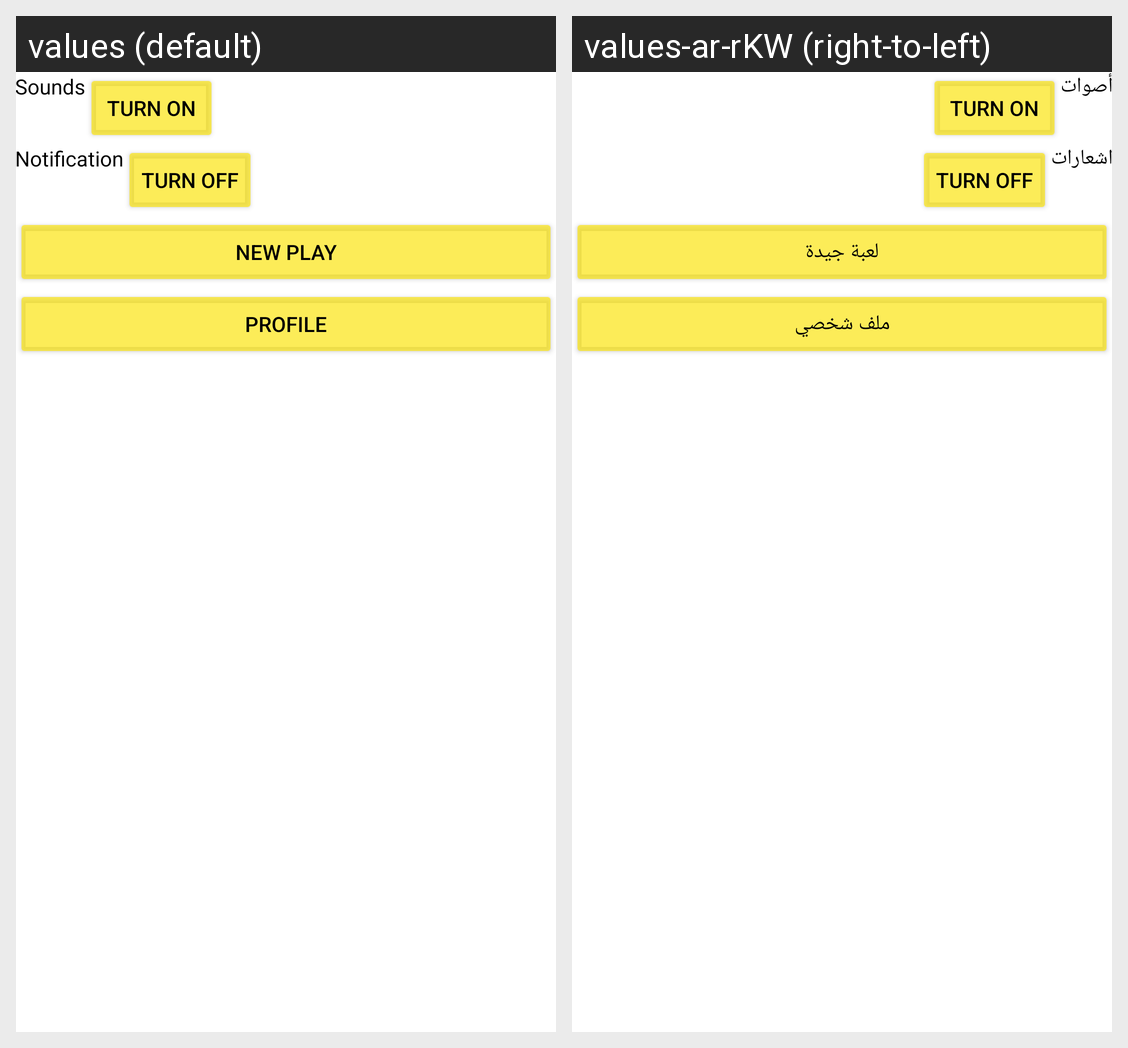

Strings drawn on this Android screen and how each of the app's shown locales translates them:
Android screen res/layout/activity_settings.xml rendered under 2 locales, left to right: values (default), values-ar-rKW (right-to-left). Device: Nexus 5 (rendered at 1080×1920; each locale shown at half size, 540×960, under a caption strip naming it); theme Theme.PuzzleBeeApp.
Strings drawn on this screen, with the default value and each locale's value (text and hints the layout hard-codes, and strings that could not be matched under every locale, appear in the picture but are not listed):

sounds
  values: Sounds
  values-ar-rKW: أصوات

turnon
  values: Turn on
  values-ar-rKW: Turn on

notification
  values: Notification
  values-ar-rKW: اشعارات

turnoff
  values: Turn off
  values-ar-rKW: Turn off

new_play
  values: new Play
  values-ar-rKW: لعبة جيدة

profile
  values: Profile
  values-ar-rKW: ملف شخصي
